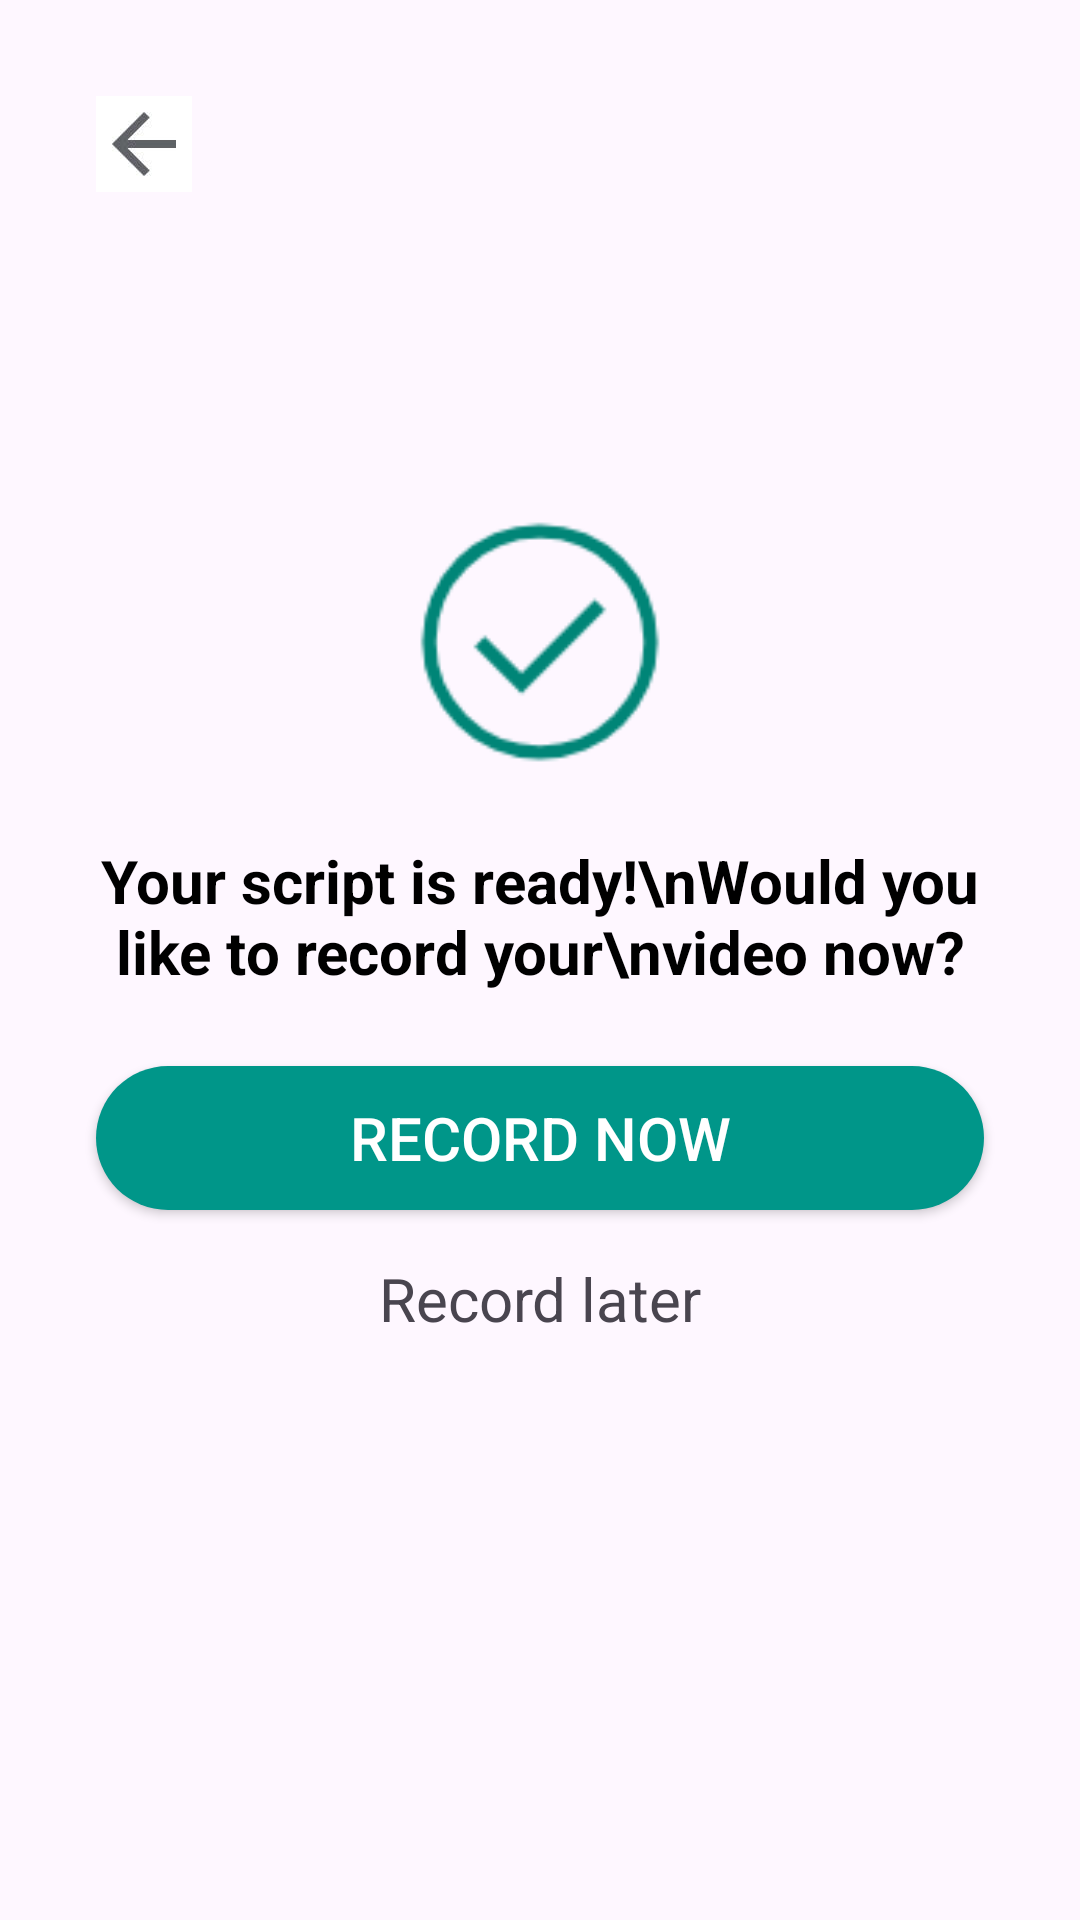

Write the Android layout XML for this screen, with the resource values it uses.
<!-- AndroidManifest.xml: application theme Theme.CVDDraft1 -->
<!-- res/layout/activity_script_ready_notification.xml -->
<LinearLayout xmlns:android="http://schemas.android.com/apk/res/android"
    android:layout_width="match_parent"
    android:layout_height="match_parent"
    xmlns:tools="http://schemas.android.com/tools"
    android:orientation="vertical"
    android:padding="16dp"
    android:id="@+id/main"
    android:background="?android:attr/windowBackground"
    >


    
    <ImageButton
        android:id="@+id/btnBack"
        tools:ignore="TouchTargetSizeCheck"
        android:layout_width="32dp"
        android:layout_height="32dp"
        android:background="?attr/selectableItemBackgroundBorderless"
        android:contentDescription="Back"
        android:padding="0dp"
        android:scaleType="centerInside"
        android:layout_marginStart="16dp"
        android:layout_marginTop="16dp"
        android:src="@drawable/back_key" />

    
    <ImageView
        android:id="@+id/checkIcon"
        android:layout_width="100dp"
        android:layout_height="100dp"
        android:src="@drawable/ready"
        android:layout_marginTop="100dp"
        android:layout_gravity="center"
        android:contentDescription="Check Icon" />

    
    <TextView
        android:id="@+id/tvReview"
        android:layout_width="match_parent"
        android:layout_height="wrap_content"
        android:text="Your script is ready!\nWould you like to record your\nvideo now?"
        android:textSize="20sp"
        android:textStyle="bold"
        android:textColor="@color/textColorPrimary"
        android:gravity="center"
        android:layout_marginTop="16dp"
        android:layout_marginBottom="8dp"
        android:layout_marginStart="16dp"
        android:layout_marginEnd="16dp"
        android:layout_below="@id/btnBack" />






    
<Button
    android:id="@+id/btnRecordNow"
    android:layout_width="match_parent"
    android:layout_height="wrap_content"
    android:text="Record Now"
    android:layout_marginTop="50px"
    android:textSize="20sp"
    android:layout_marginStart="16dp"
    android:layout_marginEnd="16dp"

    android:textColor="@android:color/white"
    android:background="@drawable/rounded_button"
    android:backgroundTint="@color/colorPrimary" />

    <TextView
        android:id="@+id/tvRecordLater"
        android:layout_width="match_parent"
        android:layout_height="wrap_content"
        android:text="Record later"
        android:textSize="20sp"
        android:gravity="center"
        android:selectAllOnFocus="true"
        android:linksClickable="true"
        android:autoLink="all"
        android:layout_marginTop="16dp"
        android:layout_marginBottom="8dp"
        android:layout_marginStart="16dp"
        android:layout_marginEnd="16dp"
        android:layout_below="@id/btnBack" />
</LinearLayout>
<!-- resources referenced by this layout -->
<resources>
  <color name="colorPrimary">#009689</color>
  <color name="textColorPrimary">#000000</color>
  <!-- drawable back_key: jpg bitmap (drawable, 1013 bytes) -->
  <!-- drawable ready: png bitmap (drawable, 3577 bytes) -->
  <!-- drawable rounded_button (drawable) -->
  <?xml version="1.0" encoding="utf-8"?>
  <shape xmlns:android="http://schemas.android.com/apk/res/android">
      <solid android:color="#008577" /> 
      <corners android:radius="25dp" /> 
      <padding
          android:left="10dp"
          android:top="10dp"
          android:right="10dp"
          android:bottom="10dp" />
  </shape>
  <style name="Theme.CVDDraft1" parent="Theme.MaterialComponents.DayNight.NoActionBar">
          
          <item name="colorPrimary">@color/colorPrimary</item>
          <item name="colorPrimaryDark">@color/colorPrimaryDark</item>
          <item name="colorAccent">@color/colorAccent</item>
  
          
          <item name="android:windowBackground">@color/backgroundLight</item>
          <item name="android:textColorPrimary">@color/textColorPrimary</item>
  
          
          <item name="android:buttonStyle">@style/Widget.Button.CVDDraft1</item>
      </style>
  <color name="colorPrimaryDark">#00796B</color>
  <color name="colorAccent">#009689</color>
  <color name="backgroundLight">#FFFEFA</color>
  <style name="Widget.Button.CVDDraft1" parent="Widget.AppCompat.Button.Colored">
          <item name="android:backgroundTint">@color/colorPrimary</item> 
          <item name="android:textColor">@color/buttonText</item> 
      </style>
  <color name="buttonText">#FFFFFF</color>
</resources>
